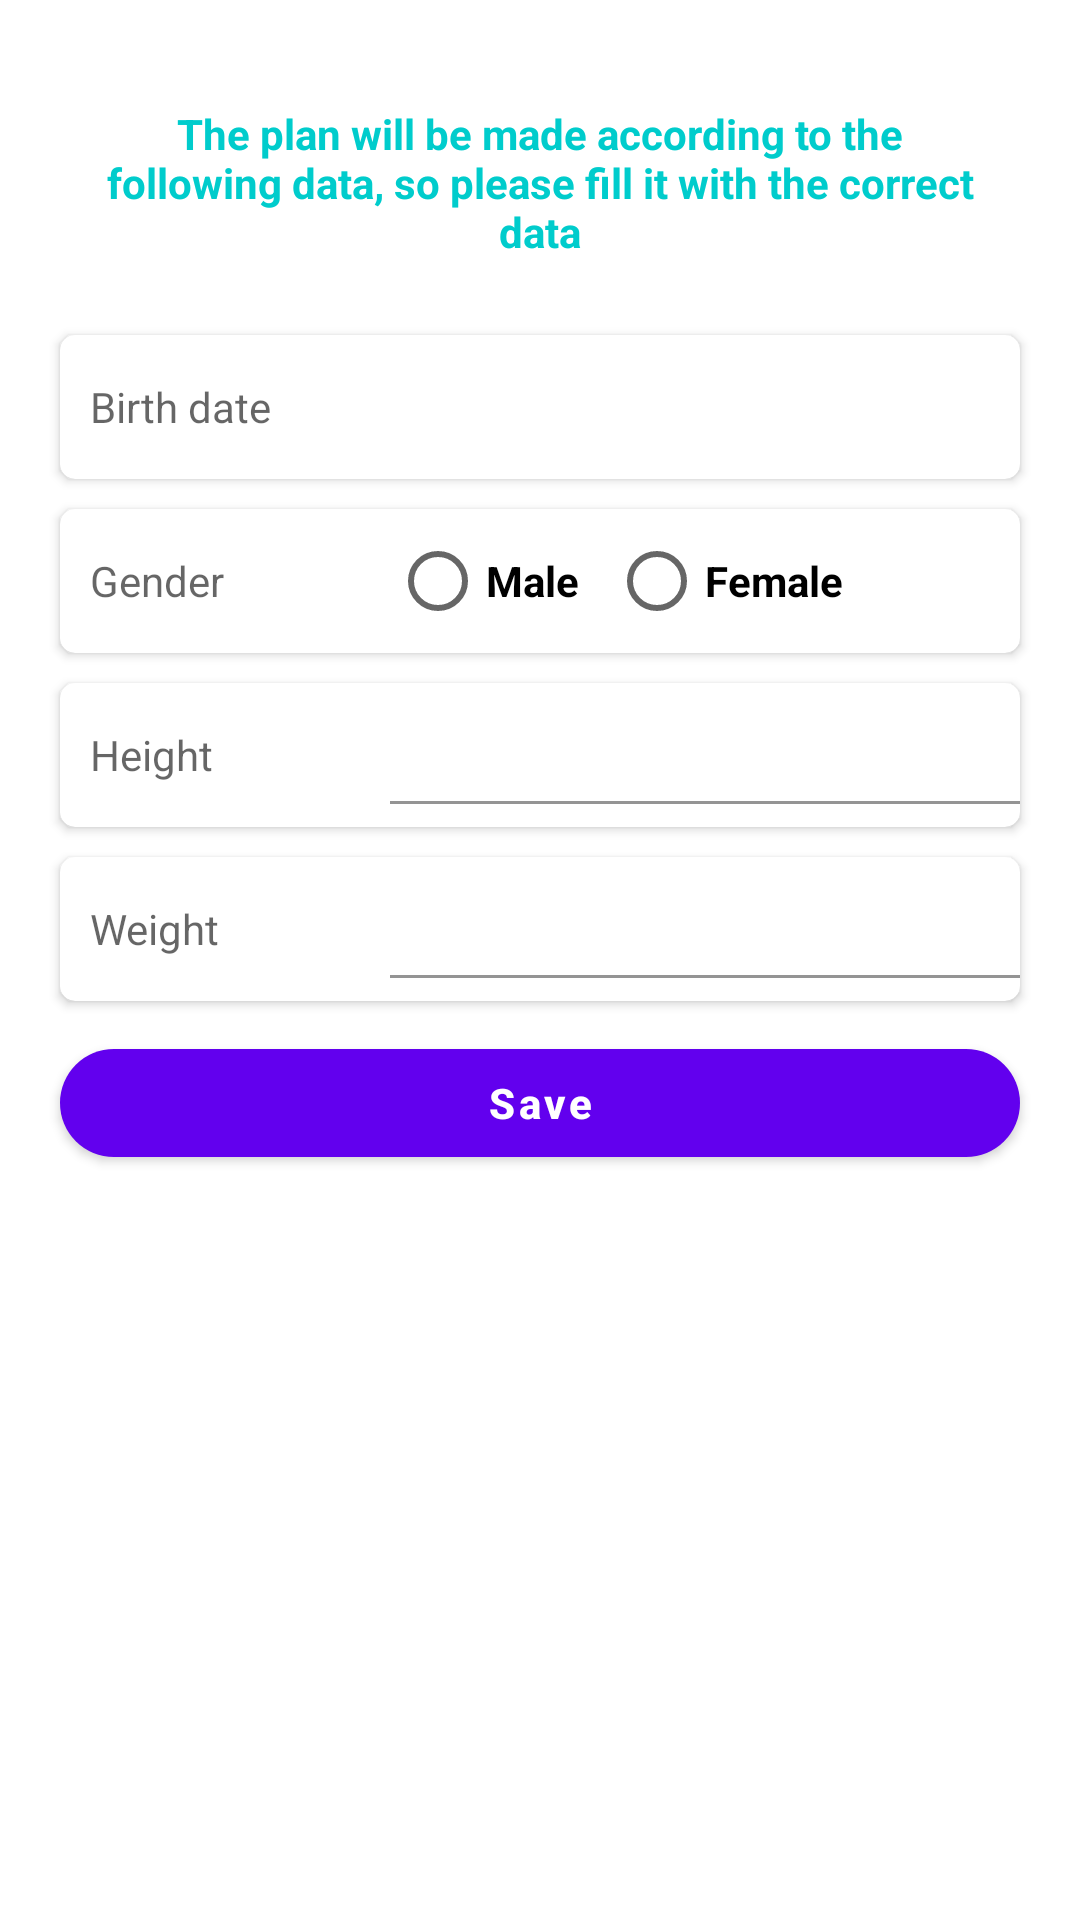

Android layout source for this screen:
<!-- AndroidManifest.xml: application theme Theme.CalCalories -->
<!-- res/layout/fragment_setting_edit_details.xml -->
<?xml version="1.0" encoding="utf-8"?>
<layout xmlns:android="http://schemas.android.com/apk/res/android"
    xmlns:app="http://schemas.android.com/apk/res-auto"
    xmlns:tools="http://schemas.android.com/tools">

    <ScrollView
        android:layout_width="match_parent"
        android:layout_height="match_parent"
        android:fillViewport="true"
        tools:context=".ui.fragments.settings.EditDetailsFragment">

        <LinearLayout
            android:layout_width="match_parent"
            android:layout_height="wrap_content"
            android:orientation="vertical"
            android:padding="15dp">

            <TextView
                android:layout_width="wrap_content"
                android:layout_height="wrap_content"
                android:padding="20dp"
                android:text="@string/fill_details_hint"
                android:textAlignment="center"
                android:textColor="@color/colorAccent"
                android:textStyle="bold" />

            <androidx.cardview.widget.CardView
                android:layout_width="match_parent"
                android:layout_height="48dp"
                android:layout_margin="5dp"
                app:cardCornerRadius="5dp"
                app:cardElevation="2dp">

                <LinearLayout
                    android:layout_width="match_parent"
                    android:layout_height="48dp"
                    android:gravity="center_vertical">

                    <TextView
                        android:layout_width="100dp"
                        android:layout_height="wrap_content"
                        android:layout_marginStart="10dp"
                        android:layout_weight="0"
                        android:hint="@string/birth_date"
                        android:lineSpacingExtra="-3dp"
                        android:textAlignment="viewStart"
                        android:textSize="14sp"
                        tools:ignore="Autofill" />


                    <TextView
                        android:id="@+id/txt_birth_date"
                        android:layout_width="match_parent"
                        android:layout_height="match_parent"
                        android:layout_weight="1"
                        android:background="?attr/selectableItemBackground"
                        android:gravity="center_vertical"
                        android:minWidth="80dp"
                        android:padding="7dp"
                        android:textColor="@color/black"
                        android:textSize="14sp"
                        android:textStyle="bold"
                        tools:text="1991-08-01" />

                </LinearLayout>

            </androidx.cardview.widget.CardView>

            <androidx.cardview.widget.CardView
                android:layout_width="match_parent"
                android:layout_height="48dp"
                android:layout_margin="5dp"
                app:cardCornerRadius="5dp"
                app:cardElevation="2dp">


                <LinearLayout
                    android:layout_width="match_parent"
                    android:layout_height="48dp"
                    android:gravity="center_vertical">

                    <TextView
                        android:layout_width="100dp"
                        android:layout_height="wrap_content"
                        android:layout_marginStart="10dp"
                        android:layout_weight="0"
                        android:hint="@string/gender"
                        android:lineSpacingExtra="-3dp"
                        android:textAlignment="viewStart"
                        android:textSize="14sp"
                        tools:ignore="Autofill" />

                    <RadioGroup
                        android:layout_width="match_parent"
                        android:layout_height="wrap_content"
                        android:layout_weight="1"
                        android:orientation="horizontal">

                        <RadioButton
                            android:id="@+id/radio_male"
                            android:layout_width="wrap_content"
                            android:layout_height="wrap_content"
                            android:layout_marginEnd="10dp"
                            android:text="@string/male"
                            android:textColor="@color/black"
                            android:textSize="14sp"
                            android:textStyle="bold" />

                        <RadioButton
                            android:id="@+id/radio_female"
                            android:layout_width="wrap_content"
                            android:layout_height="wrap_content"
                            android:text="@string/female"
                            android:textColor="@color/black"
                            android:textSize="14sp"
                            android:textStyle="bold" />

                    </RadioGroup>
                </LinearLayout>
            </androidx.cardview.widget.CardView>

            <androidx.cardview.widget.CardView
                android:layout_width="match_parent"
                android:layout_height="48dp"
                android:layout_margin="5dp"
                app:cardCornerRadius="5dp"
                app:cardElevation="2dp">

                <LinearLayout
                    android:layout_width="match_parent"
                    android:layout_height="48dp"
                    android:gravity="center_vertical">

                    <TextView
                        android:layout_width="100dp"
                        android:layout_height="wrap_content"
                        android:layout_marginStart="10dp"
                        android:layout_weight="0"
                        android:hint="@string/height"
                        android:lineSpacingExtra="-3dp"
                        android:textAlignment="viewStart"
                        android:textSize="14sp"
                        tools:ignore="Autofill" />

                    <com.google.android.material.textfield.TextInputLayout
                        android:layout_width="match_parent"
                        android:layout_height="wrap_content"
                        app:errorEnabled="false"
                        app:suffixText="CM">

                        <com.google.android.material.textfield.TextInputEditText
                            android:id="@+id/txt_height"
                            android:layout_width="match_parent"
                            android:layout_height="match_parent"
                            android:layout_weight="1"
                            android:inputType="number"
                            android:maxLength="5"
                            android:background="@color/white"
                            android:padding="7dp"
                            android:textSize="14sp"
                            android:textStyle="bold"
                            tools:ignore="Autofill"
                            tools:text="100" />
                    </com.google.android.material.textfield.TextInputLayout>

                </LinearLayout>

            </androidx.cardview.widget.CardView>

            <androidx.cardview.widget.CardView
                android:layout_width="match_parent"
                android:layout_height="48dp"
                android:layout_margin="5dp"
                app:cardCornerRadius="5dp"
                app:cardElevation="2dp">

                <LinearLayout
                    android:layout_width="match_parent"
                    android:layout_height="48dp"
                    android:gravity="center_vertical">

                    <TextView
                        android:layout_width="100dp"
                        android:layout_height="wrap_content"
                        android:layout_marginStart="10dp"
                        android:layout_weight="0"
                        android:hint="@string/weight"
                        android:lineSpacingExtra="-3dp"
                        android:textAlignment="viewStart"
                        android:textSize="14sp"
                        tools:ignore="Autofill" />


                    <com.google.android.material.textfield.TextInputLayout
                        android:layout_width="match_parent"
                        android:layout_height="wrap_content"
                        app:errorEnabled="false"
                        app:suffixText="KG">

                    <com.google.android.material.textfield.TextInputEditText
                        android:id="@+id/txt_weight"
                        android:layout_width="match_parent"
                        android:layout_height="match_parent"
                        android:layout_weight="1"
                        android:autofillHints=""
                        android:inputType="number"
                        android:background="@color/white"
                        android:maxLength="5"
                        android:padding="7dp"
                        android:textSize="14sp"
                        android:textStyle="bold"
                        tools:text="50" />
                    </com.google.android.material.textfield.TextInputLayout>

                </LinearLayout>

            </androidx.cardview.widget.CardView>

            <com.google.android.material.button.MaterialButton
                android:id="@+id/btn_save"
                android:layout_width="match_parent"
                android:layout_height="wrap_content"
                android:layout_margin="5dp"
                android:layout_marginTop="10dp"
                android:padding="0dp"
                android:text="@string/save"
                android:textAllCaps="false"
                android:textColor="@color/white"
                android:textStyle="bold"
                app:backgroundTint="@color/colorSecondary"
                app:cornerRadius="24dp" />

        </LinearLayout>

    </ScrollView>
</layout>
<!-- resources referenced by this layout -->
<resources>
  <color name="black">#FF000000</color>
  <color name="colorAccent">#00cccc</color>
  <color name="colorSecondary">#FF6200EE</color>
  <color name="white">#FFFFFFFF</color>
  <string name="birth_date">Birth date</string>
  <string name="female">Female</string>
  <string name="fill_details_hint">The plan will be made according to the following data, so please fill it with the correct data</string>
  <string name="gender">Gender</string>
  <string name="height">Height</string>
  <string name="male">Male</string>
  <string name="save">Save</string>
  <string name="weight">Weight</string>
  <style name="Theme.CalCalories" parent="Theme.MaterialComponents.DayNight.DarkActionBar">
          
          <item name="colorPrimary">@color/purple_500</item>
          <item name="colorPrimaryVariant">@color/purple_700</item>
          <item name="colorOnPrimary">@color/white</item>
          
          <item name="colorSecondary">@color/teal_200</item>
          <item name="colorSecondaryVariant">@color/teal_700</item>
          <item name="colorOnSecondary">@color/black</item>
          
          <item name="android:statusBarColor" tools:targetApi="l">?attr/colorPrimaryVariant</item>
          
      </style>
  <color name="purple_500">#283A7B</color>
  <color name="purple_700">#2A3478</color>
  <color name="teal_200">#00cccc</color>
  <color name="teal_700">#FF6200EE</color>
</resources>
